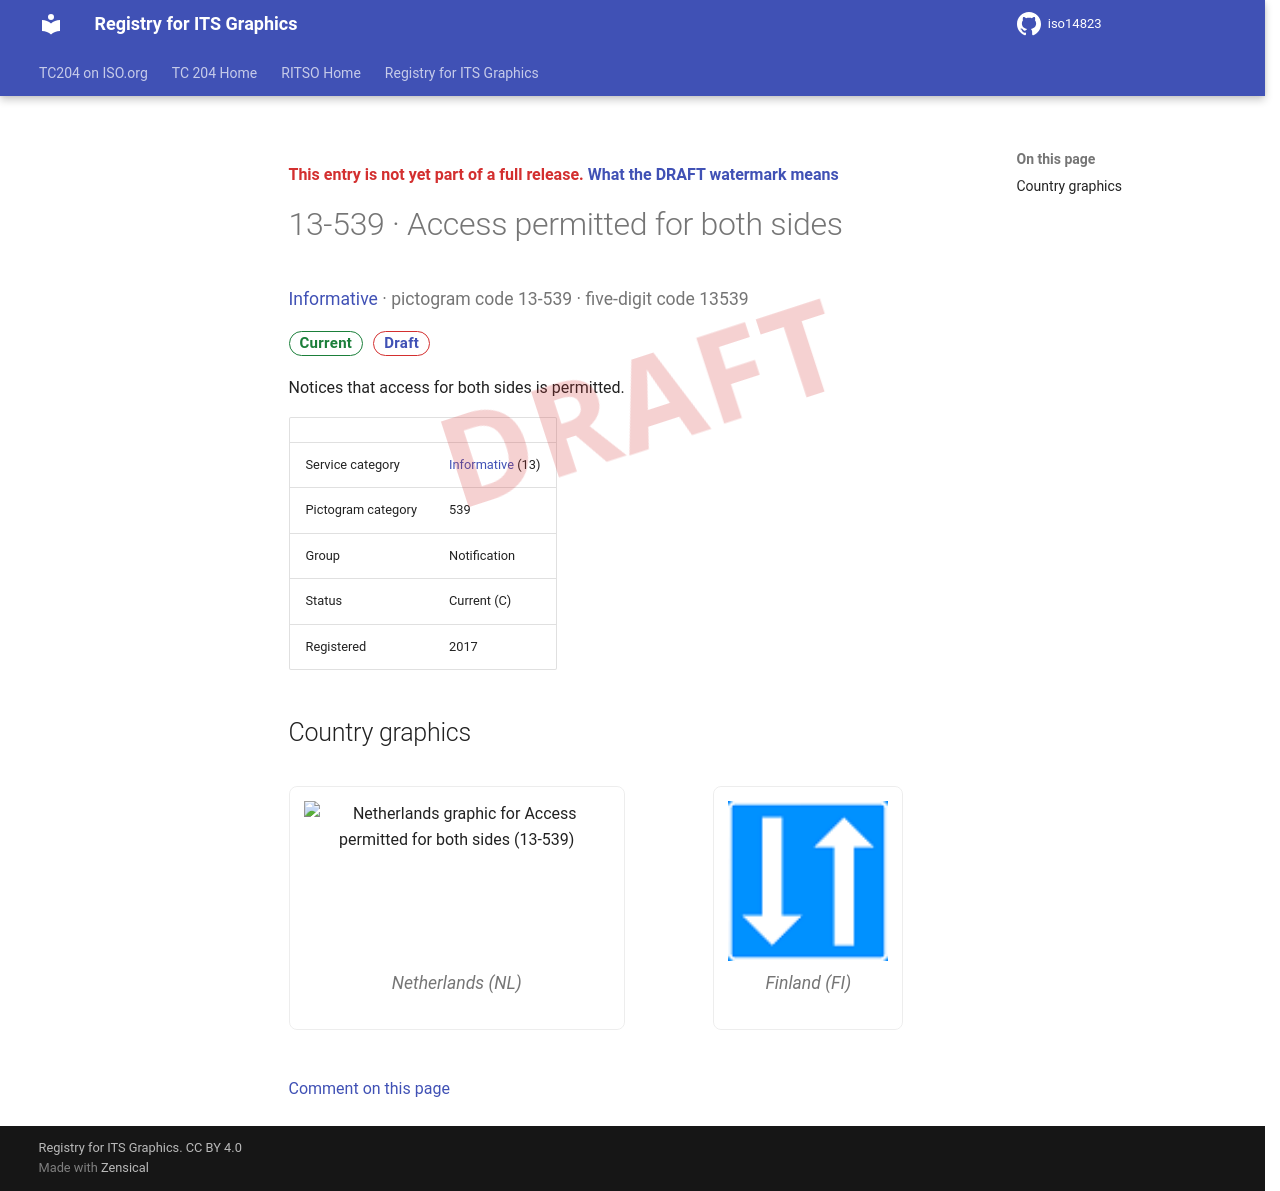

repository: k-vaughn/iso14823 · page: v0.1.0-alpha.1/signs/13-539/index.html · generator: mkdocs

<div class="draft4-watermark" aria-hidden="true"></div>

<p class="draft-note">This entry is not yet part of a full release. <a href="../#draft-watermark">What the DRAFT watermark means</a></p>

# 13-539 · Access permitted for both sides

<p class="sign-kicker"><a href="../categories/13/">Informative</a> · pictogram code 13-539 · five-digit code 13539</p>
<p class="sign-chips"><span class="chip chip-current">Current</span> <a class="chip chip-draft" href="../#draft-watermark">Draft</a></p>
<p>Notices that access for both sides is permitted.</p>
| | |
| --- | --- |
| Service category | <a href="../categories/13/">Informative</a> (13) |
| Pictogram category | 539 |
| Group | Notification |
| Status | Current (C) |
| Registered | 2017 |

## Country graphics

<div class="sign-grid">
<figure class="sign-card">
<img src="../graphics/nl/13-539.png" alt="Netherlands graphic for Access permitted for both sides (13-539)" loading="lazy">

<figcaption>Netherlands (NL)</figcaption>
</figure>
<figure class="sign-card">
<img src="../graphics/fi/13-539.png" alt="Finland graphic for Access permitted for both sides (13-539)" loading="lazy">

<figcaption>Finland (FI)</figcaption>
</figure>
</div>

[Comment on this page](https://github.com/k-vaughn/iso14823/issues/new?template=page-feedback.yml&title=%5BPage+feedback%5D+13-539+%C2%B7+Access+permitted+for+both+sides&page-title=13-539+%C2%B7+Access+permitted+for+both+sides&page-path=signs%2F13-539.md)
